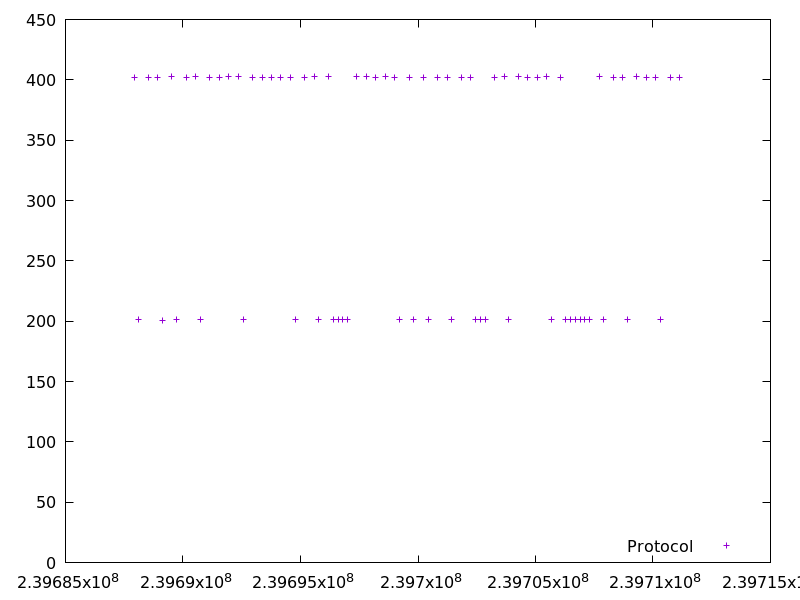

Source data for this figure (header and first rows):
239687915.546726, 402.285191
239688118, 201.8
239688521, 401.8
239688923, 402.2
239689125, 200.9
239689529, 402.4
239689732, 201.3
239690136, 402.3
239690540, 402.4
239690742, 201.3
239691145, 401.9
239691549, 402.1
239691953, 402.7
239692356, 402.4
239692558, 201.3
239692962, 402.2
239693366, 402.2
239693769, 401.9
239694172, 402.2
239694575, 402.3
239694779, 201.4
239695182, 402.2
239695585, 402.5
239695787, 201.2
239696191, 402.4
239696393, 201.2
239696596, 201.5
239696799, 201.4
239697001, 201.3
239697405, 402.4
239697809, 402.4
239698212, 401.7
239698616, 402.5
239699020, 402
239699222, 201.3
239699624, 402.1
239699827, 201.3
239700232, 402.3
239700435, 201.3
239700838, 402.2
239701241, 402.1
239701443, 201.4
239701846, 402.2
239702248, 402.1
239702451, 201.4
239702654, 201.4
239702855, 201.4
239703260, 402.2
239703664, 402.4
239703866, 201.3
239704269, 402.4
239704673, 402.3
239705076, 402.3
239705480, 402.4
239705682, 201.4
239706086, 402.3
239706288, 201.4
239706490, 201.4
239706693, 201.3
239706896, 201.4
239707099, 201.4
... 12 more rows
